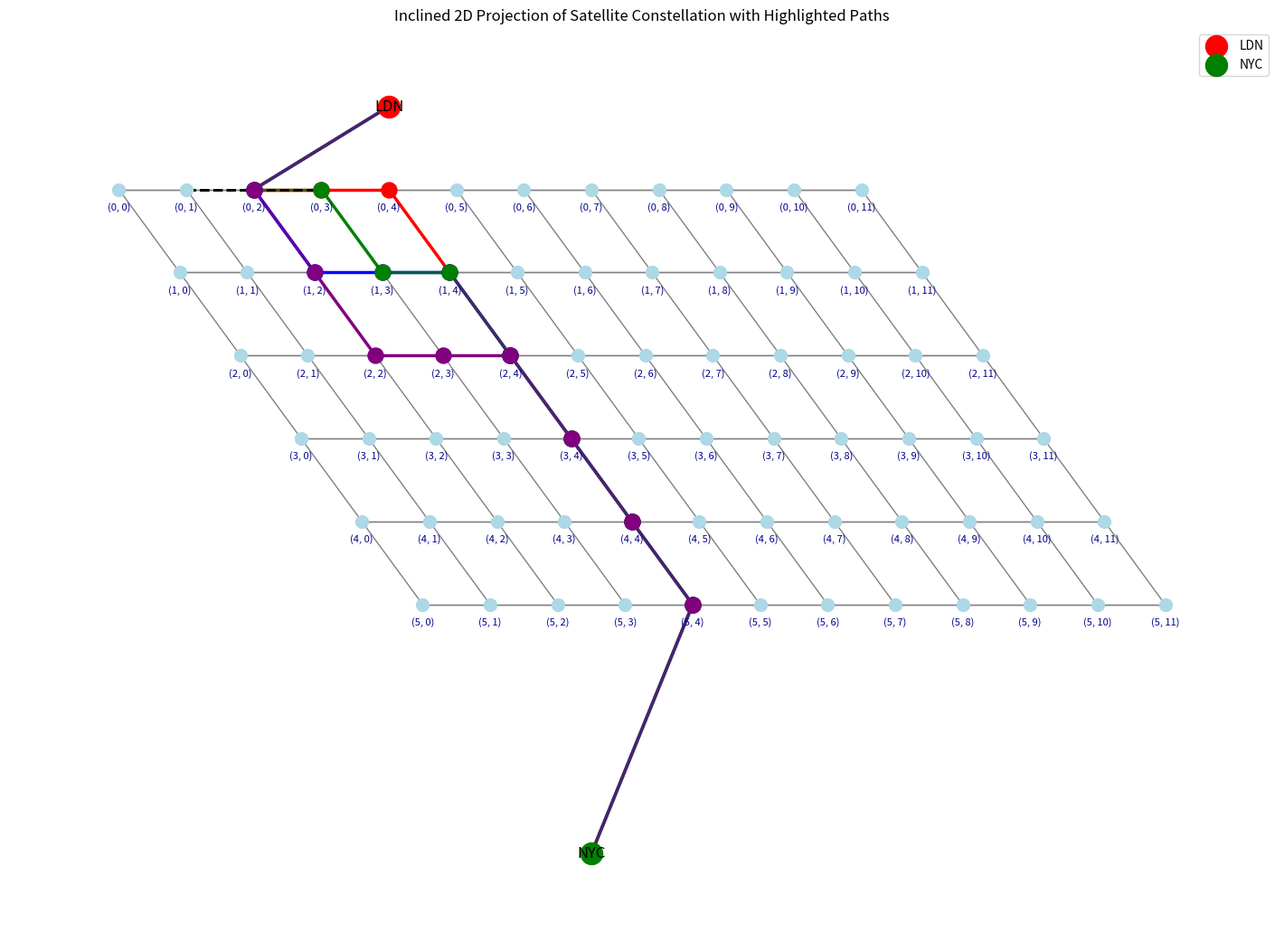

Source code (Python):
import networkx as nx
import matplotlib.pyplot as plt
from itertools import islice
import numpy as np

def create_inclined_constellation(num_planes=6, sats_per_plane=10, inclination=0.5, excluded_edges=None):
    G = nx.Graph()
    pos = {}

    # Initialize excluded_edges as an empty list if None
    excluded_edges = excluded_edges or []

    # Create satellites in an inclined grid format
    for plane in range(num_planes):
        for sat in range(sats_per_plane):
            node_id = (plane, sat)
            x = sat + plane * inclination
            y = -plane
            pos[node_id] = (x, y)
            G.add_node(node_id, pos=pos[node_id])

            # Connect to the next satellite in the same plane (wrap around)
            next_sat = (sat + 1) % sats_per_plane
            if (node_id, (plane, next_sat)) not in excluded_edges:
                G.add_edge(node_id, (plane, next_sat))

            # Connect to the satellite directly in the next plane
            if plane < num_planes - 1:
                if (node_id, (plane + 1, sat)) not in excluded_edges:
                    G.add_edge(node_id, (plane + 1, sat))

    return G, pos

def add_ground_stations_inclined(G, pos, LDN_x, NYC_x, sats_per_plane, excluded_edges=None):
    excluded_edges = excluded_edges or []
    G.add_node("LDN", pos=(LDN_x, 1))
    G.add_node("NYC", pos=(NYC_x, -len(pos) // sats_per_plane - 1))

    # Connect LDN to its nearest satellite in the first plane
    if ("LDN", (0, int(LDN_x / (1 + 0.5)))) not in excluded_edges:
        G.add_edge("LDN", (0, int(LDN_x / (1 + 0.5))))

    # Connect NYC to its nearest satellite in the last plane
    if ("NYC", (len(pos) // sats_per_plane - 1, int(NYC_x / (1 + 0.5)))) not in excluded_edges:
        G.add_edge("NYC", (len(pos) // sats_per_plane - 1, int(NYC_x / (1 + 0.5))))

    pos["LDN"] = (LDN_x, 1)
    pos["NYC"] = (NYC_x, -len(pos) // sats_per_plane - 1)

def plot_inclined_constellation(G, pos, paths, excluded_edges=None):
    excluded_edges = excluded_edges or []
    plt.figure(figsize=(14, 10))

    # Draw the entire constellation first with light edges
    nx.draw(G, pos, with_labels=False, node_size=100, node_color="lightblue", edge_color="gray")

    # Edge usage count to track shared edges
    edge_usage = {}

    # Color code for paths (4 paths)
    colors = ["red", "blue", "green", "purple"]

    # Iterate through each path and count the edge usage
    for i, path in enumerate(paths):
        path_edges = list(zip(path, path[1:]))
        
        # Increment usage for each edge in the path
        for edge in path_edges:
            if edge not in edge_usage:
                edge_usage[edge] = 0
            edge_usage[edge] += 1
        
        # Draw the path edges with transparency or varying thickness
        for edge in path_edges:
            # Calculate transparency based on usage (more paths -> more transparency)
            usage = edge_usage[edge]
            alpha = max(0.2, 1 - 0.3 * (usage - 1))  # Set a minimum opacity to avoid complete transparency
            nx.draw_networkx_edges(G, pos, edgelist=[edge], width=2.5, edge_color=colors[i], alpha=alpha)

        nx.draw_networkx_nodes(G, pos, nodelist=path, node_size=150, node_color=colors[i])

        # Log the path to the console
        print(f"Path {i+1}: {path}")

    # Highlight excluded edges (black dashed lines)
    for edge in excluded_edges:
        nx.draw_networkx_edges(G, pos, edgelist=[edge], edge_color="black", width=2, style='dashed')

    # Highlight ground stations
    nx.draw_networkx_nodes(G, pos, nodelist=["LDN"], node_color="red", node_size=300, label="LDN")
    nx.draw_networkx_nodes(G, pos, nodelist=["NYC"], node_color="green", node_size=300, label="NYC")

    # Add labels for ground stations
    nx.draw_networkx_labels(G, pos, labels={"LDN": "LDN", "NYC": "NYC"}, font_size=12, font_color="black")

    # Add satellite position labels
    satellite_labels = {node: f"{node}" for node in G.nodes if isinstance(node, tuple)}
    for node, (x, y) in pos.items():
        if node in satellite_labels:
            plt.text(x, y - 0.25, satellite_labels[node], fontsize=8, ha="center", color="darkblue")

    plt.title("Inclined 2D Projection of Satellite Constellation with Highlighted Paths")
    plt.legend(loc="upper right")
    plt.show()

def find_multiple_shortest_paths(G, source="LDN", destination="NYC", k=4, excluded_edges=None):
    try:
        # Remove the excluded edges temporarily for pathfinding
        G_copy = G.copy()
        G_copy.remove_edges_from(excluded_edges)
        
        # Find the k shortest paths using the modified graph
        paths = list(islice(nx.shortest_simple_paths(G_copy, source=source, target=destination), k))
        return paths
    except nx.NetworkXNoPath:
        print(f"No path found between {source} and {destination}")
        return []

def generate_ns3_code_for_paths(paths, num_satellites=60):
    ns3_code = []
    
    # Set up satellite nodes in NS-3
    ns3_code.append("// Create satellite nodes")
    for i in range(num_satellites):
        ns3_code.append(f"Ptr<Node> satellite_{i} = CreateObject<Node>();")

    ns3_code.append("// Create ground station nodes")
    ns3_code.append("Ptr<Node> ground_LDN = CreateObject<Node>();")
    ns3_code.append("Ptr<Node> ground_NYC = CreateObject<Node>();")

    # For each path, generate the code to connect the satellites
    ns3_code.append("// Set up point-to-point links between satellites for each path")
    for path_index, path in enumerate(paths):
        ns3_code.append(f"// Path {path_index + 1} from LDN to NYC")
        for i in range(len(path) - 1):
            node1 = path[i]
            node2 = path[i + 1]
            
            # Assuming the node names are tuples of (plane, satellite)
            if node1 == "LDN":
                ns3_code.append(f"PointToPointHelper p2p_{path_index}_{i};")
                ns3_code.append(f"p2p_{path_index}_{i}.Install(ground_LDN, satellite_{node2[0] * num_satellites + node2[1]});")
            elif node2 == "NYC":
                ns3_code.append(f"PointToPointHelper p2p_{path_index}_{i};")
                ns3_code.append(f"p2p_{path_index}_{i}.Install(satellite_{node1[0] * num_satellites + node1[1]}, ground_NYC);")
            else:
                ns3_code.append(f"PointToPointHelper p2p_{path_index}_{i};")
                ns3_code.append(f"p2p_{path_index}_{i}.Install(satellite_{node1[0] * num_satellites + node1[1]}, satellite_{node2[0] * num_satellites + node2[1]});")

    return ns3_code

def save_ns3_code_to_file(ns3_code, filename="ns3_configuration.txt"):
    with open(filename, "w") as f:
        for line in ns3_code:
            f.write(line + "\n")

def main():
    # Parameters for the constellation grid
    num_planes = 6
    sats_per_plane = 12
    inclination = 0.9  # Controls the "angle" of each orbital plane

    constellation, positions = create_inclined_constellation(num_planes=num_planes, sats_per_plane=sats_per_plane, inclination=inclination)
    
    LDN_x = 4  # X-coordinate near first plane
    NYC_x = 7     # X-coordinate near last plane

    # Excluded edges
    excluded_edges = [((0, 1), (0, 2)), ((0, 1), (0, 3))]
    # excluded_edges = [((0, 1), (0, 2)), ((4,4), (5,4))]
    # excluded_edges = [((2,3), (3,3)), ((3,3), (4,3))]
    # excluded_edges = []

    add_ground_stations_inclined(constellation, positions, LDN_x, NYC_x, sats_per_plane, excluded_edges)

    paths = find_multiple_shortest_paths(constellation, source="LDN", destination="NYC", k=4, excluded_edges=excluded_edges)

    ns3_code = generate_ns3_code_for_paths(paths)

    save_ns3_code_to_file(ns3_code)

    plot_inclined_constellation(constellation, positions, paths, excluded_edges)

if __name__ == "__main__":
    main()
